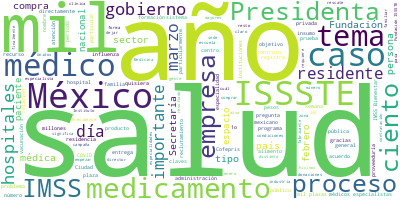

The table this chart was drawn from, first rows:
Participante, Texto, Sentimiento, Palabras, Dia, Mes, Anio
PREGUNTA, Bien., 0.0, 1, 18, 2, 2025
PRESIDENTA CLAUDIA SHEINBAUM PARDO, Qué bueno., 0.0, 2, 18, 2, 2025
PRESIDENTA CLAUDIA SHEINBAUM PARDO, Hoy nos toca salud, martes de salud. Est…, 0.0, 41, 18, 2, 2025
PRESIDENTA CLAUDIA SHEINBAUM PARDO, Primero, nos va a hablar el doctor David…, 0.0, 23, 18, 2, 2025
PRESIDENTA CLAUDIA SHEINBAUM PARDO, Después, Clark —¿verdad?— Eduardo. Ah, ¿…, 0.0, 23, 18, 2, 2025
PRESIDENTA CLAUDIA SHEINBAUM PARDO, Adelante., 0.0, 1, 18, 2, 2025
SUBSECRETARIO DE INTEGRACION Y DESARROLL…, Hola. Muy buenos días a todos., 0.0, 6, 18, 2, 2025
SUBSECRETARIO DE INTEGRACION Y DESARROLL…, Con su permiso, Presidenta., 0.0, 4, 18, 2, 2025
SUBSECRETARIO DE INTEGRACION Y DESARROLL…, Les quiero dar una actualización del pro…, 0.0, 29, 18, 2, 2025
SUBSECRETARIO DE INTEGRACION Y DESARROLL…, Como recordarán, y nada más para refresc…, 0.0, 60, 18, 2, 2025
SUBSECRETARIO DE INTEGRACION Y DESARROLL…, ¿Cuál es el avance global que tenemos en…, 0.0, 15, 18, 2, 2025
SUBSECRETARIO DE INTEGRACION Y DESARROLL…, Recordarán lo hemos mencionado varias ve…, 0.0, 45, 18, 2, 2025
SUBSECRETARIO DE INTEGRACION Y DESARROLL…, Y posteriormente a eso, hemos venido adj…, 0.0, 41, 18, 2, 2025
SUBSECRETARIO DE INTEGRACION Y DESARROLL…, Y eso nos lleva a que la segunda ronda d…, 0.0, 37, 18, 2, 2025
SUBSECRETARIO DE INTEGRACION Y DESARROLL…, ¿Cómo se ve la segunda ronda de la compr…, 0.0, 9, 18, 2, 2025
SUBSECRETARIO DE INTEGRACION Y DESARROLL…, Iniciamos la solicitud de interés para c…, 0.0, 12, 18, 2, 2025
SUBSECRETARIO DE INTEGRACION Y DESARROLL…, Hicimos y modificamos los anexos técnico…, 0.0, 21, 18, 2, 2025
SUBSECRETARIO DE INTEGRACION Y DESARROLL…, Hicimos una optimización terapéutica en …, 0.0, 31, 18, 2, 2025
SUBSECRETARIO DE INTEGRACION Y DESARROLL…, Hicimos una investigación de mercado en …, 0.0, 39, 18, 2, 2025
SUBSECRETARIO DE INTEGRACION Y DESARROLL…, Uno es para las claves de mayor urgencia…, 0.0, 77, 18, 2, 2025
SUBSECRETARIO DE INTEGRACION Y DESARROLL…, Y el resto se va a un proceso de licitac…, 0.0, 34, 18, 2, 2025
SUBSECRETARIO DE INTEGRACION Y DESARROLL…, Eso solo para el porcentaje relativament…, 0.0, 13, 18, 2, 2025
SUBSECRETARIO DE INTEGRACION Y DESARROLL…, Pero tal vez lo más importante es la sig…, 0.0, 51, 18, 2, 2025
SUBSECRETARIO DE INTEGRACION Y DESARROLL…, Como ustedes saben, desde el 15 de enero…, 0.0, 51, 18, 2, 2025
SUBSECRETARIO DE INTEGRACION Y DESARROLL…, ¿Por qué hasta el 1o. de marzo?, 0.0, 7, 18, 2, 2025
SUBSECRETARIO DE INTEGRACION Y DESARROLL…, Porque, recuerden, hay ciertas claves qu…, 0.0, 28, 18, 2, 2025
SUBSECRETARIO DE INTEGRACION Y DESARROLL…, A partir del 21 de febrero y hasta el 2 …, 0.0, 28, 18, 2, 2025
SUBSECRETARIO DE INTEGRACION Y DESARROLL…, ¿Qué significa esto?, y esto es crucial., 0.0, 7, 18, 2, 2025
SUBSECRETARIO DE INTEGRACION Y DESARROLL…, Que cada clínica, cada hospital, cada ce…, 0.0, 48, 18, 2, 2025
SUBSECRETARIO DE INTEGRACION Y DESARROLL…, Este es un proceso no trivial de planeac…, 0.0, 55, 18, 2, 2025
SUBSECRETARIO DE INTEGRACION Y DESARROLL…, A partir de este proceso que estamos hac…, 0.0, 50, 18, 2, 2025
SUBSECRETARIO DE INTEGRACION Y DESARROLL…, A hospitales, particularmente los grande…, 0.0, 48, 18, 2, 2025
SUBSECRETARIO DE INTEGRACION Y DESARROLL…, Y también vamos a estar entregando direc…, 0.0, 29, 18, 2, 2025
SUBSECRETARIO DE INTEGRACION Y DESARROLL…, ¿Qué significa eso?, 0.0, 3, 18, 2, 2025
SUBSECRETARIO DE INTEGRACION Y DESARROLL…, Que vamos a empezar a ver —creemos— entr…, 0.0, 53, 18, 2, 2025
SUBSECRETARIO DE INTEGRACION Y DESARROLL…, ¿Qué significa eso?, 0.0, 3, 18, 2, 2025
SUBSECRETARIO DE INTEGRACION Y DESARROLL…, Que en clínicas y centros de salud podem…, 0.0, 57, 18, 2, 2025
SUBSECRETARIO DE INTEGRACION Y DESARROLL…, Esto es lo que le hemos venido comentand…, 0.0, 45, 18, 2, 2025
SUBSECRETARIO DE INTEGRACION Y DESARROLL…, Eso sería lo que esperamos poder seguir …, 0.0, 24, 18, 2, 2025
SUBSECRETARIO DE INTEGRACION Y DESARROLL…, También quisiera dejar claro que, de par…, 0.0, 46, 18, 2, 2025
SUBSECRETARIO DE INTEGRACION Y DESARROLL…, Sería eso sobre el tema de la compra de …, 0.0, 15, 18, 2, 2025
SUBSECRETARIO DE INTEGRACION Y DESARROLL…, —Y si me dan la siguiente—, les comento …, 0.0, 54, 18, 2, 2025
SUBSECRETARIO DE INTEGRACION Y DESARROLL…, En primer lugar, recordarán ustedes, par…, 0.0, 60, 18, 2, 2025
SUBSECRETARIO DE INTEGRACION Y DESARROLL…, ¿Qué es el resultado?, 0.0, 4, 18, 2, 2025
SUBSECRETARIO DE INTEGRACION Y DESARROLL…, De estos 44 mil 855 aspirantes, fueron s…, 0.0, 36, 18, 2, 2025
SUBSECRETARIO DE INTEGRACION Y DESARROLL…, Del lado izquierdo pueden ver la distrib…, 0.0, 54, 18, 2, 2025
SUBSECRETARIO DE INTEGRACION Y DESARROLL…, De estas 18 mil 799 plazas: 18 mil 207 s…, 0.0, 40, 18, 2, 2025
SUBSECRETARIO DE INTEGRACION Y DESARROLL…, En términos de cómo se distribuyen las 1…, 0.0, 76, 18, 2, 2025
SUBSECRETARIO DE INTEGRACION Y DESARROLL…, ¿Qué sigue ahora y cómo ha sido el proce…, 0.0, 11, 18, 2, 2025
SUBSECRETARIO DE INTEGRACION Y DESARROLL…, La primera vuelta de selección, cuando u…, 0.0, 62, 18, 2, 2025
SUBSECRETARIO DE INTEGRACION Y DESARROLL…, Luego, los médicos “no asignados”, en ca…, 0.0, 71, 18, 2, 2025
SUBSECRETARIO DE INTEGRACION Y DESARROLL…, Y posteriormente, en lo que nos encontra…, 0.0, 48, 18, 2, 2025
SUBSECRETARIO DE INTEGRACION Y DESARROLL…, Y este 19 de febrero se cierra ya toda l…, 0.0, 58, 18, 2, 2025
SUBSECRETARIO DE INTEGRACION Y DESARROLL…, Y una cosa importantísima, porque luego …, 0.0, 48, 18, 2, 2025
SUBSECRETARIO DE INTEGRACION Y DESARROLL…, En el 2011, por ejemplo, se abrían —y el…, 0.0, 40, 18, 2, 2025
SUBSECRETARIO DE INTEGRACION Y DESARROLL…, Y como pueden ver, a partir del 2021, el…, 0.0, 37, 18, 2, 2025
SUBSECRETARIO DE INTEGRACION Y DESARROLL…, Y hemos venido creciendo a una razón de …, 0.0, 39, 18, 2, 2025
SUBSECRETARIO DE INTEGRACION Y DESARROLL…, Esto en particular es la submuestra de c…, 0.0, 91, 18, 2, 2025
SUBSECRETARIO DE INTEGRACION Y DESARROLL…, Y, finalmente, a partir de esto, esta es…, 0.0, 72, 18, 2, 2025
SUBSECRETARIO DE INTEGRACION Y DESARROLL…, Recuerden, estos residentes no solo son …, 0.0, 87, 18, 2, 2025
... 407 more rows
